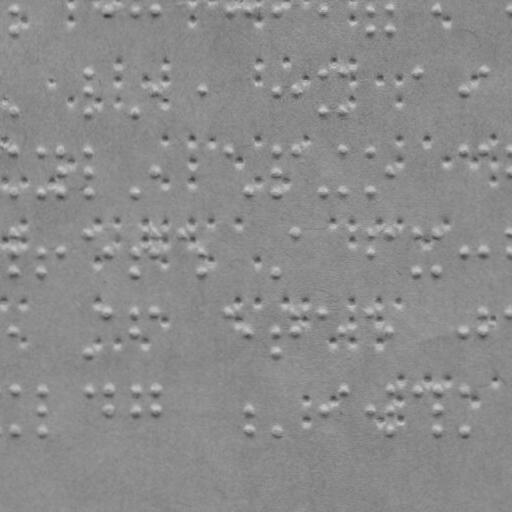

Values plotted in this chart, from the file beside it:
braille
False
x, y
14.87, 10.56
14.91, 30.56
109.9, 10.4
135.9, 10.35
155.9, 10.32
230.9, 10.18
249.9, 10.15
277.9, 10.1
324.9, 10.02
371.9, 9.938
371.9, 29.94
390.9, 9.905
390.9, 29.9
437.9, 9.823
511.9, 9.694
15.05, 111.6
89.98, 72.43
90.01, 90.43
90.05, 111.4
136.1, 111.3
156, 90.32
203, 90.23
278, 90.1
298, 90.07
325, 72.02
325.1, 111
345, 71.99
345.1, 111
419, 71.86
466, 89.77
485, 71.74
15.12, 150.6
15.19, 192.6
43.12, 150.5
43.19, 192.5
62.12, 150.5
62.16, 171.5
62.19, 192.5
90.12, 150.4
90.16, 171.4
90.19, 192.4
136.2, 192.3
156.2, 171.3
231.1, 150.2
250.2, 192.2
278.1, 150.1
278.2, 171.1
278.2, 192.1
298.1, 150.1
325.2, 192
345.1, 150
345.2, 192
372.1, 149.9
372.2, 191.9
391.2, 170.9
466.1, 149.8
485.1, 149.7
15.26, 233.6
... 191 more rows
